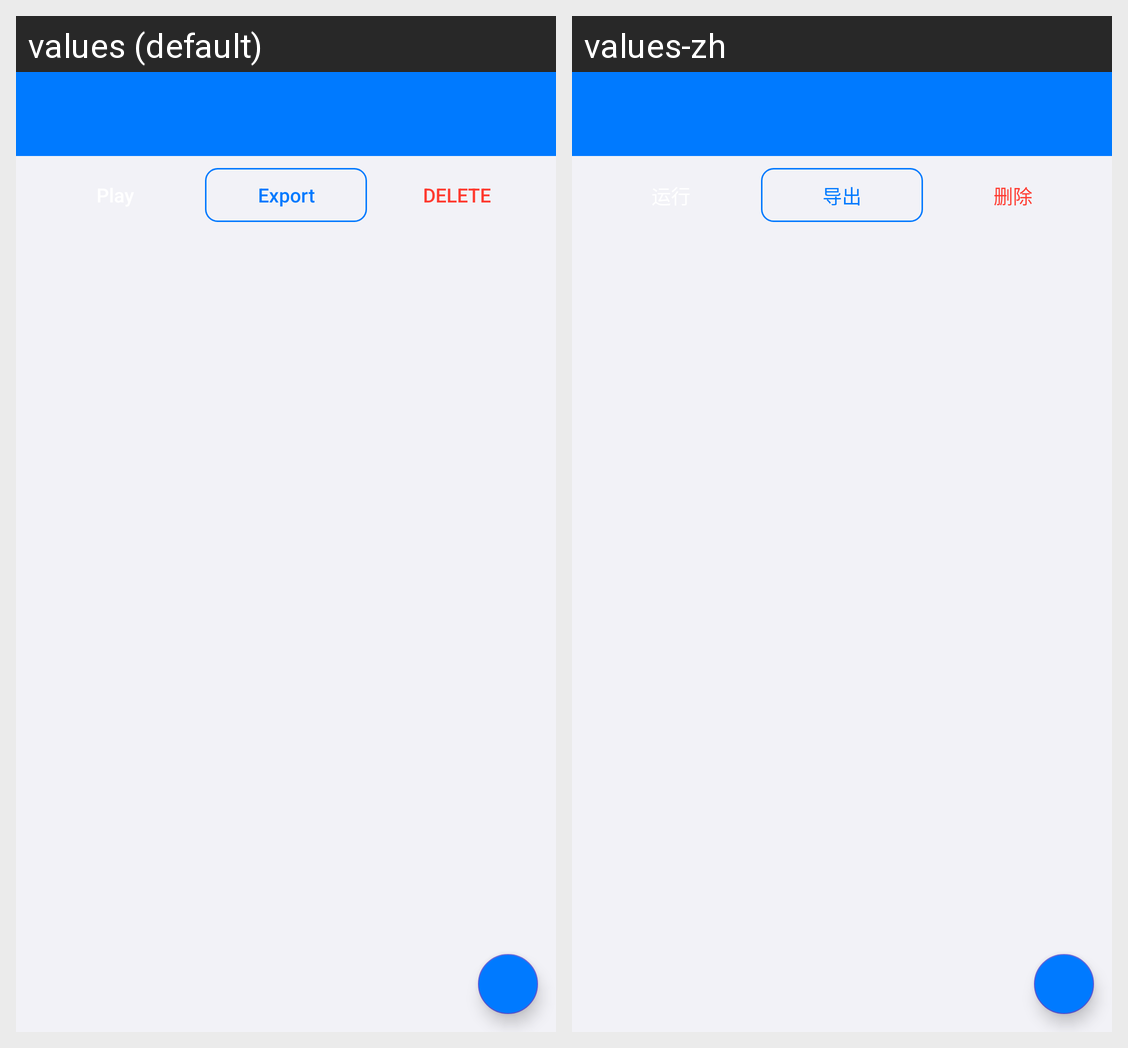

For this localized Android screen grid, give each drawn string resource with its value in every locale shown.
Android screen res/layout/activity_action_list_new.xml rendered under 2 locales, left to right: values (default), values-zh. Device: Nexus 5 (rendered at 1080×1920; each locale shown at half size, 540×960, under a caption strip naming it); theme AppTheme.
Strings drawn on this screen, with the default value and each locale's value (text and hints the layout hard-codes, and strings that could not be matched under every locale, appear in the picture but are not listed):

export
  values: Export
  values-zh: 导出

delete
  values: Delete
  values-zh: 删除
